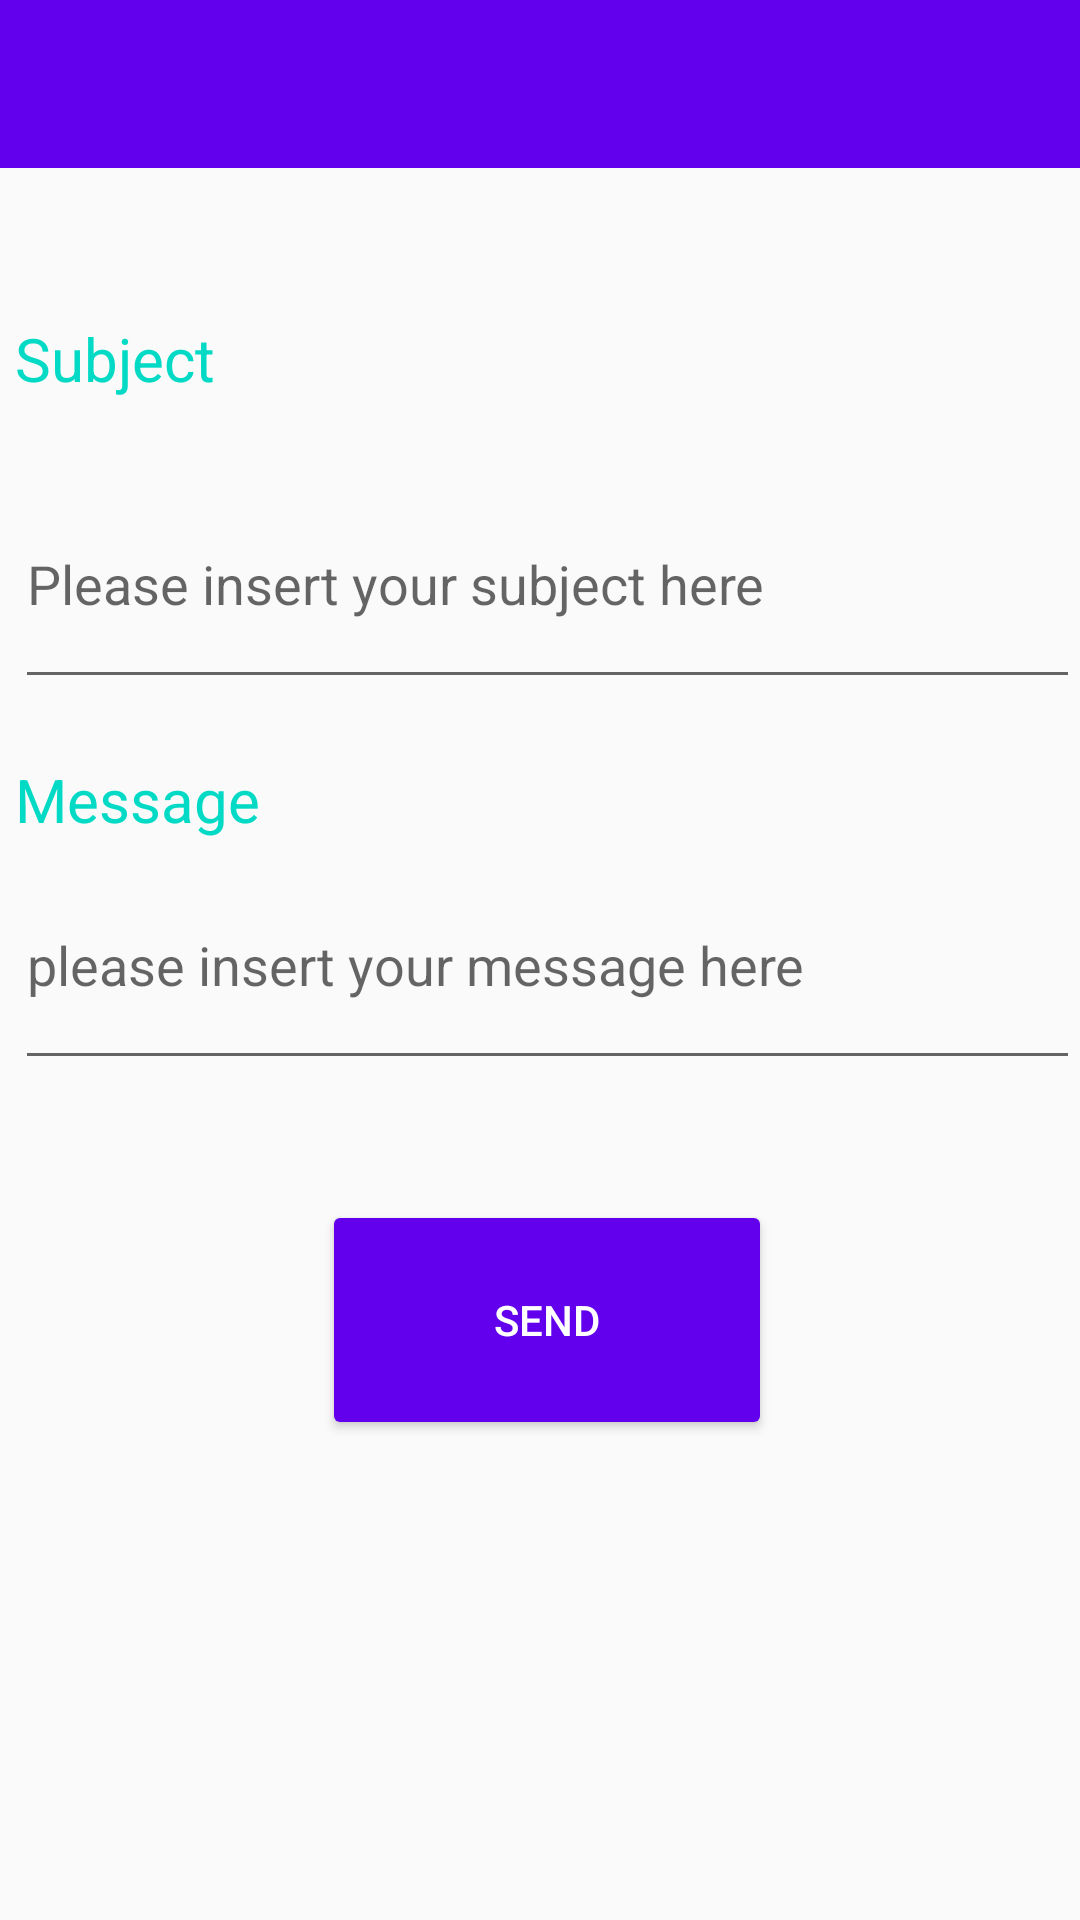

Produce the Android XML layout that renders to this screen, including the resource entries it uses.
<!-- AndroidManifest.xml: activity theme AppTheme.NoActionBar -->
<!-- res/layout/activity_send_query.xml -->
<?xml version="1.0" encoding="utf-8"?>
<LinearLayout xmlns:android="http://schemas.android.com/apk/res/android"
    xmlns:app="http://schemas.android.com/apk/res-auto"
    xmlns:tools="http://schemas.android.com/tools"
    android:layout_width="match_parent"
    android:layout_height="match_parent"
    tools:context=".activity.SchemeDetailActivity"
    android:orientation="vertical">

    <android.support.design.widget.AppBarLayout
        android:id="@+id/app_bar"
        android:layout_width="match_parent"
        android:layout_height="wrap_content"
        android:fitsSystemWindows="true">

        <android.support.v7.widget.Toolbar
            app:titleTextColor="#ffffff"
            android:id="@+id/toolbar"
            android:layout_width="match_parent"
            android:layout_height="?attr/actionBarSize"
            app:layout_collapseMode="pin"
            app:navigationIcon="@drawable/ic_arrow_back_white_18dp"


            />

    </android.support.design.widget.AppBarLayout>

    <LinearLayout
        android:layout_width="match_parent"
        android:layout_height="wrap_content"
        android:orientation="vertical"
        android:layout_marginTop="30dp"
        android:layout_marginLeft="5dp"
        >
    <TextView
        android:id="@+id/txtsub"
        android:layout_width="wrap_content"
        android:layout_height="wrap_content"
        android:text="Subject"
        android:textSize="20dp"
        android:layout_marginTop="20dp"
        android:textColor="@color/colorAccent"
        />

    <EditText
        android:id="@+id/subject"
        android:layout_width="match_parent"
        android:layout_height="80dp"
        android:layout_marginTop="20dp"
        android:hint="Please insert your subject here"

        />

    <TextView
        android:id="@+id/txtmsg"
        android:layout_width="wrap_content"
        android:layout_height="wrap_content"
        android:text="Message"
        android:textSize="20dp"
        android:layout_marginTop="20dp"
        android:textColor="@color/colorAccent"
        />

    <EditText
        android:id="@+id/message"
        android:layout_width="match_parent"
        android:layout_height="80dp"
        android:hint="please insert your message here"
        />

    <Button
        android:id="@+id/send"
        android:layout_width="150dp"
        android:layout_height="80dp"
        android:layout_gravity="center"
        android:layout_marginTop="40dp"
        android:text="SEND"
        android:textColor="@color/white"
        android:backgroundTint="@color/colorPrimary"/>


        </LinearLayout>
</LinearLayout>
<!-- resources referenced by this layout -->
<resources>
  <style name="AppTheme.NoActionBar">
          <item name="windowActionBar">false</item>
          <item name="windowNoTitle">true</item>
          <item name="colorPrimaryDark">@color/colorPrimaryDark</item>
      </style>
  <!-- not gathered from this repository: default colours our renderer supplied (Android Studio template values) -->
  <color name="white">#FFFFFFFF</color>
  <color name="colorPrimary">#FF6200EE</color>
  <color name="colorPrimaryDark">#FF3700B3</color>
  <color name="colorAccent">#FF03DAC5</color>
</resources>
